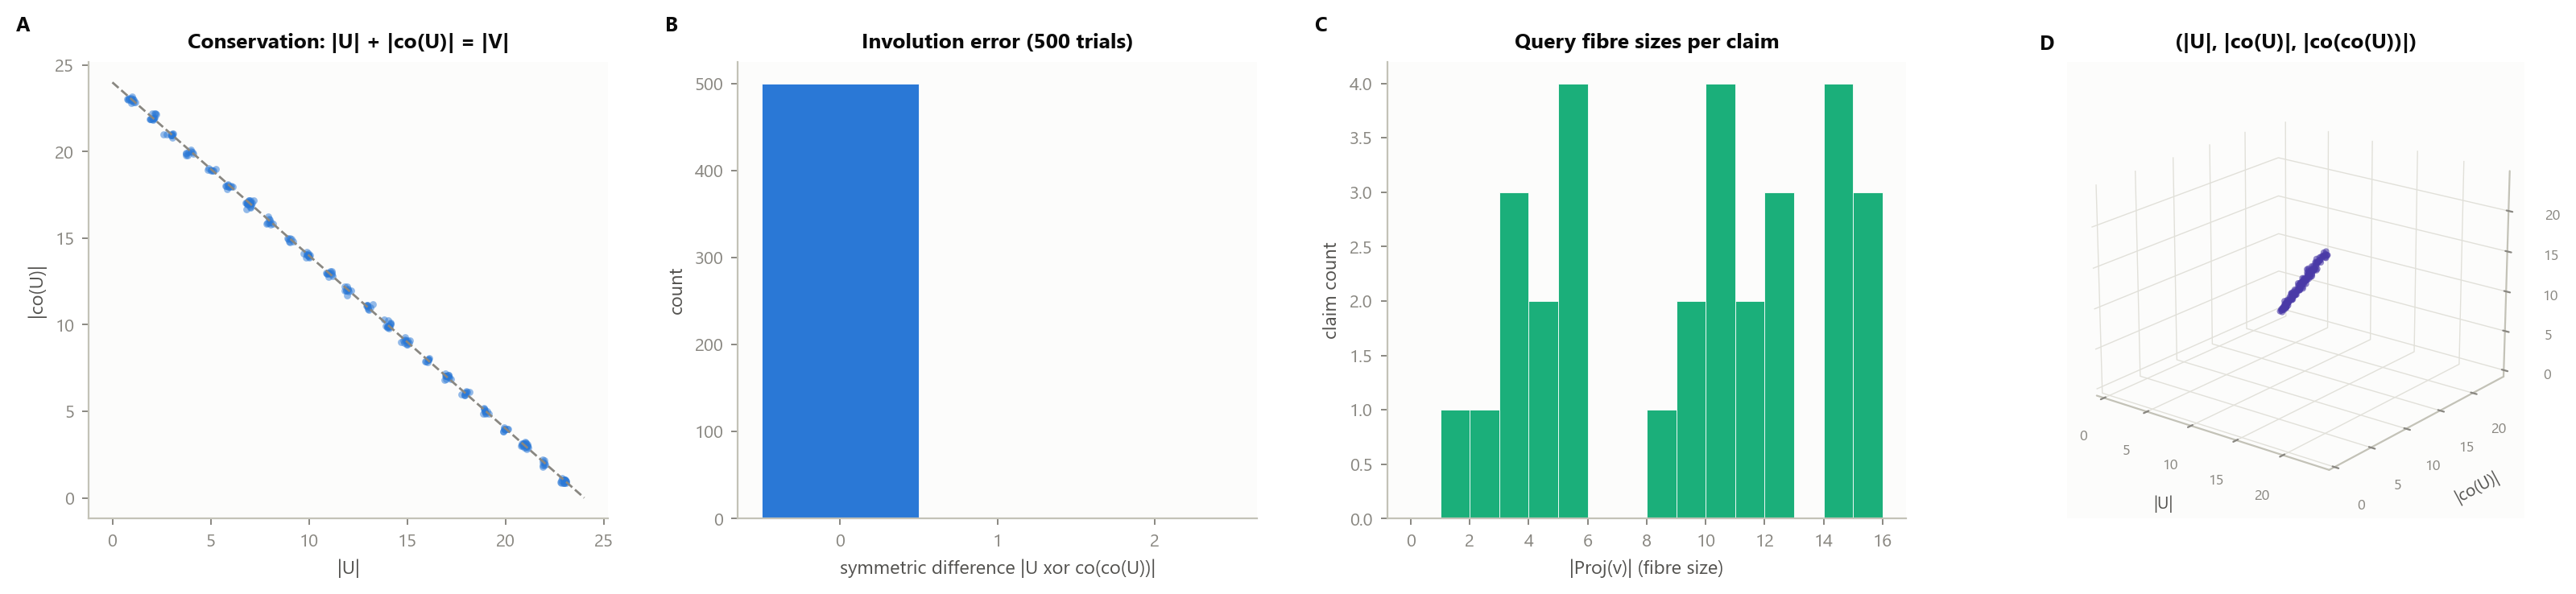

Write the Python code that produced this figure.
"""Panel 2: Individuation by Negation (Theorem 4.2).

A. |U| vs |co(U)| across random subsets (conservation line |U|+|coU|=|V|).
B. Double-complement error histogram: co(co(U)) == U (spike at 0).
C. Fibre size distribution of a synthetic decoder Dec/Proj pair.
D. 3D scatter: (|U|, |co(U)|, |co(co(U))|) -- all points on the identity plane.
"""

import os
import sys

import numpy as np
from mpl_toolkits.mplot3d import Axes3D  # noqa: F401

sys.path.insert(0, os.path.dirname(os.path.abspath(__file__)))
sys.path.insert(0, os.path.join(os.path.dirname(os.path.abspath(__file__)), "..", "validation"))

from style import CAT, MUTED_INK, clean_axes, clean_axes_3d, letter_label, new_panel

from scp.individuation import build_synthetic_decoder, complement

import random as _random

pyrng = _random.Random(7)
rng = np.random.default_rng(7)

OUT = os.path.join(os.path.dirname(os.path.abspath(__file__)), "panel_02_individuation.png")

MEDIUM_SIZE = 24
WHOLE = frozenset(f"c{i}" for i in range(MEDIUM_SIZE))


def panel_a(ax):
    sizes_u, sizes_co = [], []
    for _ in range(260):
        k = pyrng.randint(1, MEDIUM_SIZE - 1)
        u = frozenset(pyrng.sample(sorted(WHOLE), k))
        co = complement(WHOLE, u)
        sizes_u.append(len(u))
        sizes_co.append(len(co))

    sizes_u = np.array(sizes_u) + rng.normal(0, 0.12, len(sizes_u))
    sizes_co = np.array(sizes_co) + rng.normal(0, 0.12, len(sizes_co))
    ax.scatter(sizes_u, sizes_co, s=10, c=CAT["blue"], alpha=0.5, linewidths=0)
    xs = np.array([0, MEDIUM_SIZE])
    ax.plot(xs, MEDIUM_SIZE - xs, color=MUTED_INK, linewidth=1.0, linestyle="--")
    ax.set_xlabel("|U|")
    ax.set_ylabel("|co(U)|")
    ax.set_title("Conservation: |U| + |co(U)| = |V|")
    clean_axes(ax)


def panel_b(ax):
    errors = []
    for _ in range(500):
        k = pyrng.randint(1, MEDIUM_SIZE - 1)
        u = frozenset(pyrng.sample(sorted(WHOLE), k))
        co_co = complement(WHOLE, complement(WHOLE, u))
        errors.append(len(u.symmetric_difference(co_co)))

    ax.hist(errors, bins=[-.5, .5, 1.5, 2.5], color=CAT["blue"], edgecolor="white", linewidth=0.3)
    ax.set_xlabel("symmetric difference |U xor co(co(U))|")
    ax.set_ylabel("count")
    ax.set_xticks([0, 1, 2])
    ax.set_title("Involution error (500 trials)")
    clean_axes(ax)


def panel_c(ax):
    decoder = build_synthetic_decoder(pyrng, n_claims=30, n_queries_per_claim=1)
    # vary fibre sizes by re-adding extra queries per claim non-uniformly
    mapping = dict(decoder.mapping)
    claims = sorted(set(mapping.values()))
    extra_counts = []
    for i, c in enumerate(claims):
        n_extra = pyrng.randint(0, 14)
        for q in range(n_extra):
            mapping[f"extra_{c}_{q}"] = c
        extra_counts.append(n_extra + 1)

    ax.hist(extra_counts, bins=range(0, 17), color=CAT["aqua"], edgecolor="white", linewidth=0.3)
    ax.set_xlabel("|Proj(v)| (fibre size)")
    ax.set_ylabel("claim count")
    ax.set_title("Query fibre sizes per claim")
    clean_axes(ax)


def panel_d(ax):
    us, cos, cocos = [], [], []
    for _ in range(180):
        k = pyrng.randint(1, MEDIUM_SIZE - 1)
        u = frozenset(pyrng.sample(sorted(WHOLE), k))
        co = complement(WHOLE, u)
        co_co = complement(WHOLE, co)
        us.append(len(u))
        cos.append(len(co))
        cocos.append(len(co_co))

    us = np.array(us, dtype=float) + rng.normal(0, 0.15, len(us))
    cos = np.array(cos, dtype=float) + rng.normal(0, 0.15, len(cos))
    cocos = np.array(cocos, dtype=float) + rng.normal(0, 0.15, len(cocos))

    ax.scatter(us, cos, cocos, s=8, c=CAT["violet"], alpha=0.6, linewidths=0)
    ax.set_xlabel("|U|")
    ax.set_ylabel("|co(U)|")
    ax.set_zlabel("|co(co(U))|")
    ax.set_title("(|U|, |co(U)|, |co(co(U))|)")
    ax.view_init(elev=20, azim=-52)
    clean_axes_3d(ax)


def main():
    fig = new_panel(figsize=(16.0, 3.8))
    ax_a = fig.add_subplot(1, 4, 1)
    ax_b = fig.add_subplot(1, 4, 2)
    ax_c = fig.add_subplot(1, 4, 3)
    ax_d = fig.add_subplot(1, 4, 4, projection="3d")

    panel_a(ax_a)
    panel_b(ax_b)
    panel_c(ax_c)
    panel_d(ax_d)

    letter_label(ax_a, "A")
    letter_label(ax_b, "B")
    letter_label(ax_c, "C")
    letter_label(ax_d, "D", is_3d=True)

    fig.tight_layout(w_pad=2.4)
    fig.savefig(OUT, dpi=200, bbox_inches="tight", facecolor="white")
    print(f"wrote {OUT}")


if __name__ == "__main__":
    main()
